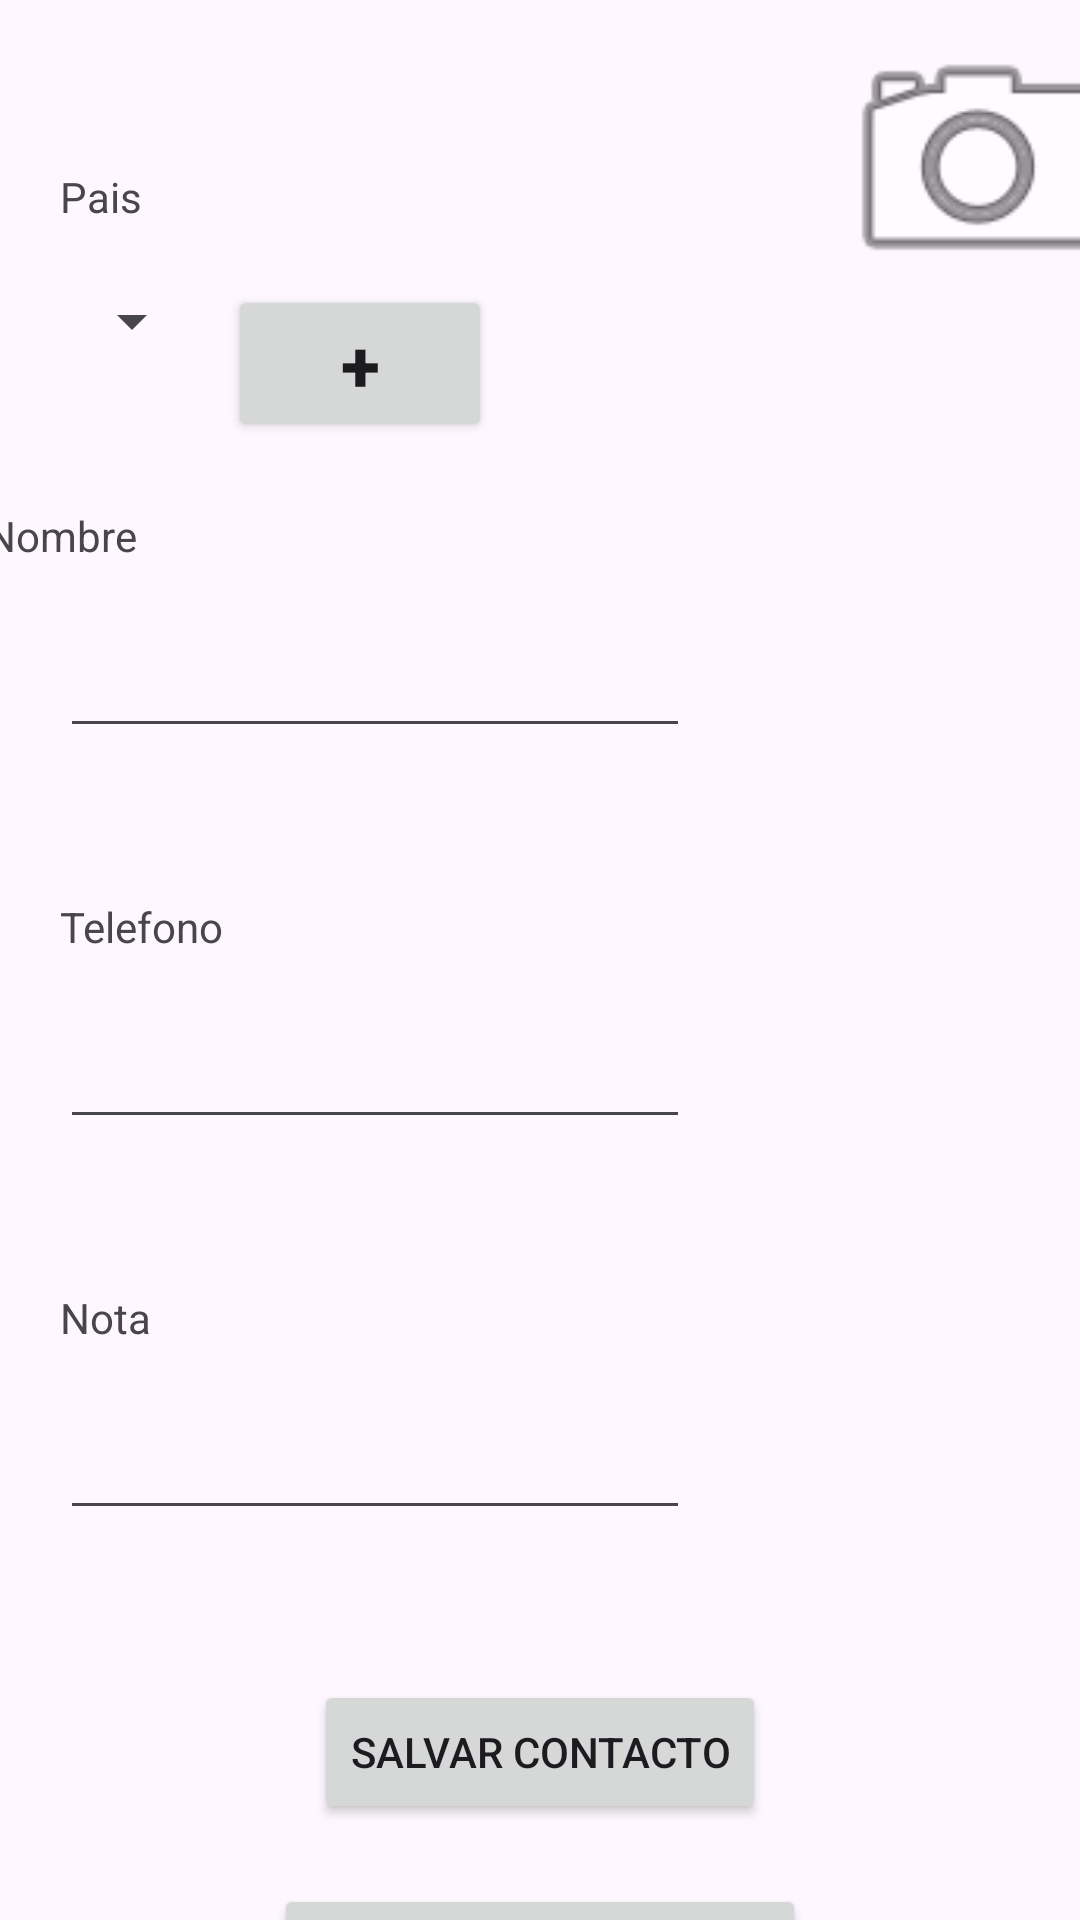

Here is an Android app screen rendered from its layout file. Give the layout XML and the strings, colors and styles it references.
<!-- AndroidManifest.xml: application theme Theme.PM1E1293512 -->
<!-- res/layout/activity_main.xml -->
<?xml version="1.0" encoding="utf-8"?>
<androidx.constraintlayout.widget.ConstraintLayout
    xmlns:android="http://schemas.android.com/apk/res/android"
    xmlns:tools="http://schemas.android.com/tools"
    xmlns:app="http://schemas.android.com/apk/res-auto"
    android:id="@+id/main"
    android:layout_width="match_parent"
    android:layout_height="match_parent"
    tools:context=".MainActivity">

    <Spinner
        android:id="@+id/spinner"
        android:layout_width="wrap_content"
        android:layout_height="wrap_content"
        android:layout_marginStart="20dp"
        android:layout_marginTop="20dp"
        app:layout_constraintStart_toStartOf="parent"
        app:layout_constraintTop_toBottomOf="@+id/textView" />

    <Button
        android:id="@+id/buttonAdd"
        android:layout_width="wrap_content"
        android:layout_height="wrap_content"
        android:text="+"
        android:textSize="24sp"
        android:textStyle="bold"
        app:layout_constraintStart_toEndOf="@id/spinner"
        app:layout_constraintTop_toTopOf="@id/spinner"
        android:layout_marginStart="8dp"/>

    <TextView
        android:id="@+id/textView"
        android:layout_width="wrap_content"
        android:layout_height="wrap_content"
        android:layout_marginStart="20dp"
        android:layout_marginTop="56dp"
        android:text="Pais"
        app:layout_constraintStart_toStartOf="parent"
        app:layout_constraintTop_toTopOf="parent" />

    <TextView
        android:id="@+id/textView2"
        android:layout_width="wrap_content"
        android:layout_height="wrap_content"
        android:layout_marginStart="20dp"
        android:layout_marginTop="50dp"
        android:layout_marginEnd="340dp"
        android:text="Nombre"
        app:layout_constraintEnd_toEndOf="parent"
        app:layout_constraintStart_toStartOf="parent"
        app:layout_constraintTop_toBottomOf="@+id/spinner" />

    <EditText
        android:id="@+id/editTextTextPersonName"
        android:layout_width="wrap_content"
        android:layout_height="wrap_content"
        android:layout_marginStart="20dp"
        android:layout_marginTop="20dp"
        android:ems="10"
        android:inputType="textPersonName"
        app:layout_constraintStart_toStartOf="parent"
        app:layout_constraintTop_toBottomOf="@+id/textView2" />

    <TextView
        android:id="@+id/textView3"
        android:layout_width="wrap_content"
        android:layout_height="wrap_content"
        android:layout_marginStart="20dp"
        android:layout_marginTop="50dp"
        android:text="Telefono"
        app:layout_constraintStart_toStartOf="parent"
        app:layout_constraintTop_toBottomOf="@+id/editTextTextPersonName" />

    <EditText
        android:id="@+id/editTextPhone"
        android:layout_width="wrap_content"
        android:layout_height="wrap_content"
        android:layout_marginStart="20dp"
        android:layout_marginTop="20dp"
        android:ems="10"
        android:inputType="phone"
        app:layout_constraintStart_toStartOf="parent"
        app:layout_constraintTop_toBottomOf="@+id/textView3" />

    <TextView
        android:id="@+id/textView4"
        android:layout_width="wrap_content"
        android:layout_height="wrap_content"
        android:layout_marginStart="20dp"
        android:layout_marginTop="50dp"
        android:text="Nota"
        app:layout_constraintStart_toStartOf="parent"
        app:layout_constraintTop_toBottomOf="@+id/editTextPhone" />

    <EditText
        android:id="@+id/editTextTextMultiLine"
        android:layout_width="wrap_content"
        android:layout_height="wrap_content"
        android:layout_marginStart="20dp"
        android:layout_marginTop="20dp"
        android:ems="10"
        android:gravity="start|top"
        android:inputType="textMultiLine"
        app:layout_constraintStart_toStartOf="parent"
        app:layout_constraintTop_toBottomOf="@+id/textView4" />

    <Button
        android:id="@+id/button"
        android:layout_width="wrap_content"
        android:layout_height="wrap_content"
        android:layout_marginStart="100dp"
        android:layout_marginTop="50dp"
        android:layout_marginEnd="100dp"
        android:text="Salvar contacto"
        app:layout_constraintEnd_toEndOf="parent"
        app:layout_constraintStart_toStartOf="parent"
        app:layout_constraintTop_toBottomOf="@+id/editTextTextMultiLine" />

    <Button
        android:id="@+id/button2"
        android:layout_width="wrap_content"
        android:layout_height="wrap_content"
        android:layout_marginStart="100dp"
        android:layout_marginTop="20dp"
        android:layout_marginEnd="100dp"
        android:text="Contactos salvados"
        app:layout_constraintEnd_toEndOf="parent"
        app:layout_constraintStart_toStartOf="parent"
        app:layout_constraintTop_toBottomOf="@+id/button"
        android:onClick="openSaved"/>

    <ImageView
        android:id="@+id/imageView"
        android:layout_width="100dp"
        android:layout_height="100dp"
        android:layout_marginStart="276dp"
        android:layout_marginTop="4dp"
        android:src="@android:drawable/ic_menu_camera"
        app:layout_constraintStart_toStartOf="parent"
        app:layout_constraintTop_toTopOf="parent" />

</androidx.constraintlayout.widget.ConstraintLayout>
<!-- resources referenced by this layout -->
<resources>
  <style name="Theme.PM1E1293512" parent="Base.Theme.PM1E1293512" />
  <style name="Base.Theme.PM1E1293512" parent="Theme.Material3.DayNight.NoActionBar">
          
          
      </style>
</resources>
